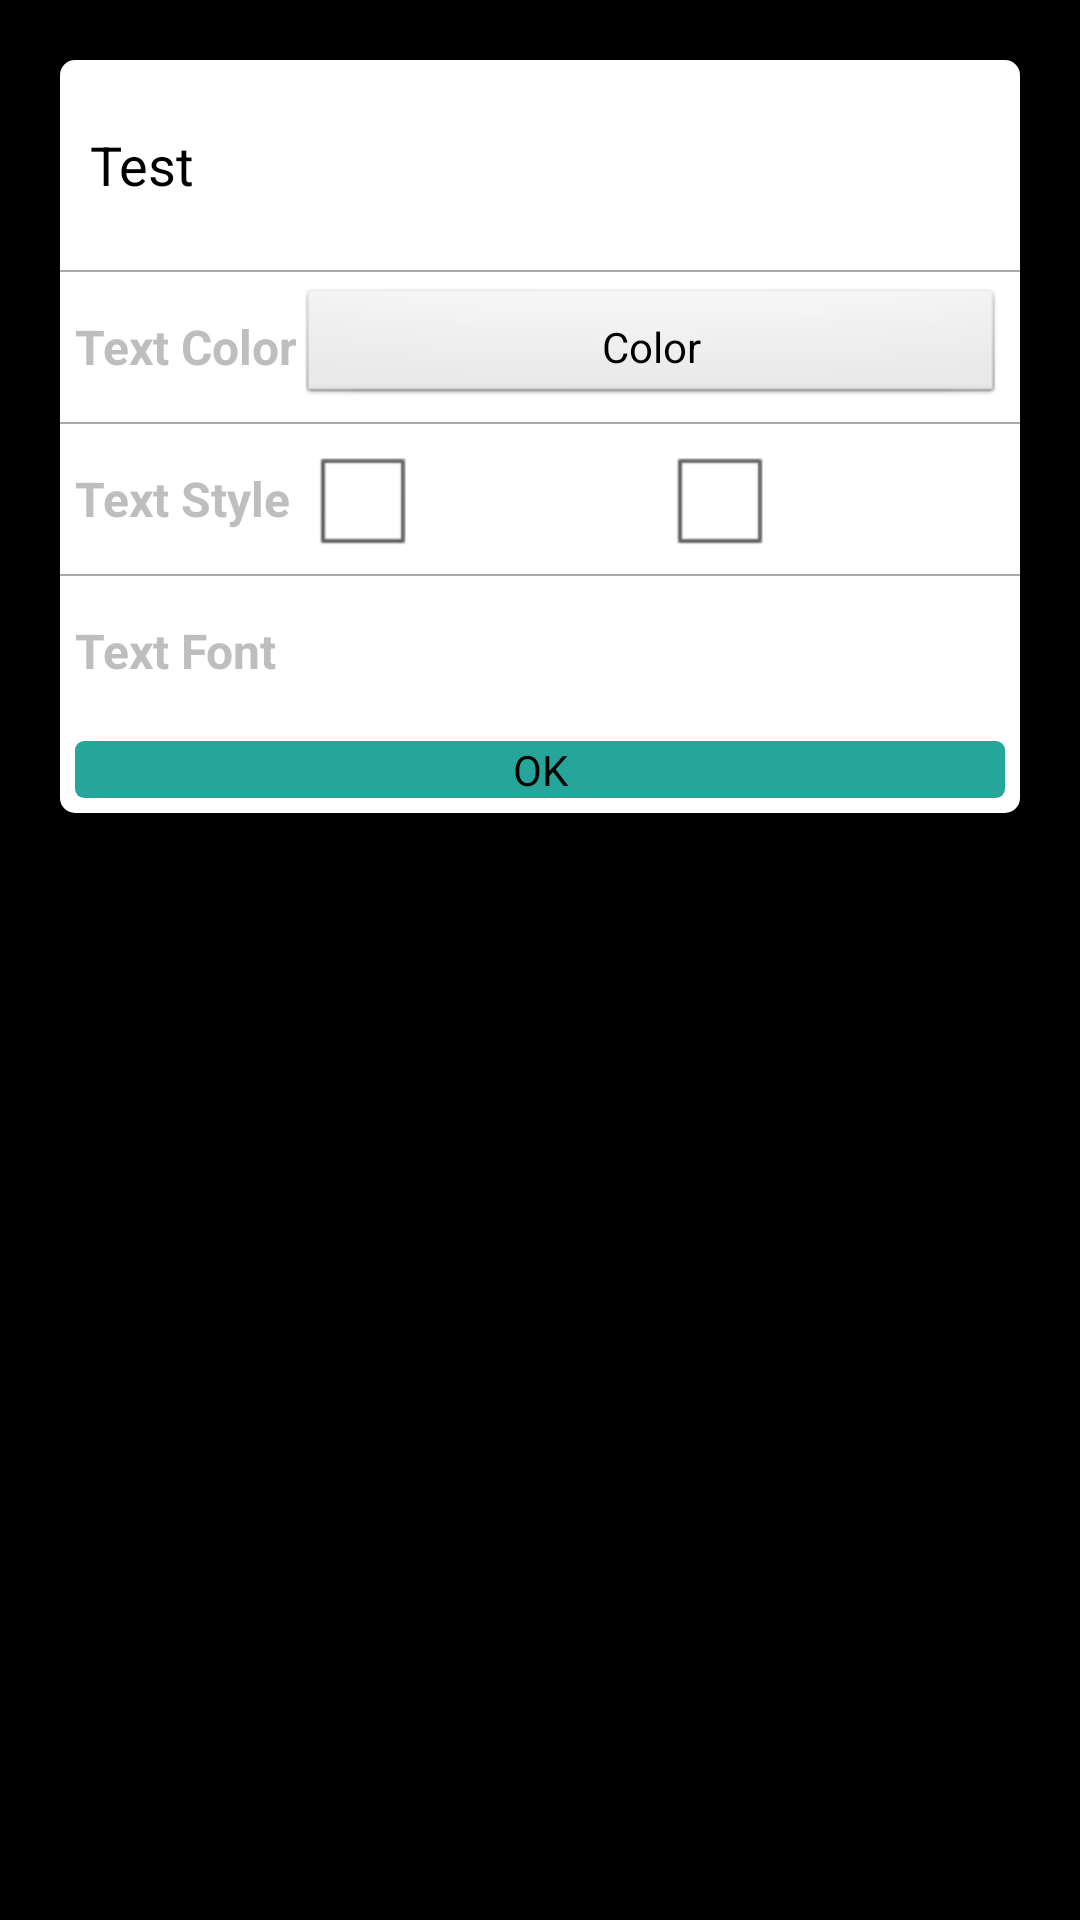

This screen was rendered from an Android layout file. Write that file and the resources it references.
<!-- AndroidManifest.xml: application theme android:Theme.NoTitleBar.Fullscreen -->
<!-- res/layout/custom_settings_dialog.xml -->
<?xml version="1.0" encoding="utf-8"?>
<LinearLayout xmlns:android="http://schemas.android.com/apk/res/android"
              android:layout_width="match_parent"
              android:layout_height="match_parent"
              android:orientation="vertical">


    <LinearLayout
        android:id="@+id/fragment_dialog_tap_contacts_poi_llmain"
        android:layout_width="match_parent"
        android:layout_height="wrap_content"
        android:layout_margin="20dp"
        android:background="@drawable/rounded_rectangle_shape_date_time"
        android:orientation="vertical">

        <LinearLayout
            android:layout_width="match_parent"
            android:layout_height="70dp"
            android:padding="5dp">

            <EditText
                android:id="@+id/edtText"
                android:layout_width="match_parent"
                android:layout_height="wrap_content"
                android:layout_gravity="center_vertical"
                android:background="@android:color/transparent"
                android:maxLines="3"
                android:padding="5dp"
                android:text="Test"/>
        </LinearLayout>


        <View
            android:layout_width="match_parent"
            android:layout_height="0.5dp"
            android:background="@android:color/darker_gray"/>


        <LinearLayout
            android:id="@+id/text_size_layout"
            android:layout_width="match_parent"
            android:layout_height="50dp"
            android:gravity="center_vertical"
            android:padding="5dp"
            android:visibility="gone">

            <TextView
                android:layout_width="wrap_content"
                android:layout_height="wrap_content"
                android:layout_gravity="center_vertical"
                android:text="@string/textsize"
                android:textSize="16sp"
                android:textStyle="bold"/>

            <SeekBar
                android:id="@+id/seekBar"
                android:layout_width="match_parent"
                android:layout_height="wrap_content"/>
        </LinearLayout>


        <View
            android:layout_width="match_parent"
            android:layout_height="0.5dp"
            android:background="@android:color/darker_gray"
            android:visibility="gone"/>


        <LinearLayout
            android:id="@+id/text_color_layout"
            android:layout_width="match_parent"
            android:layout_height="50dp"
            android:gravity="center_vertical"
            android:orientation="horizontal"
            android:padding="5dp">

            <TextView
                android:layout_width="wrap_content"
                android:layout_height="wrap_content"
                android:layout_gravity="center_vertical"
                android:text="Text Color"
                android:textSize="16sp"
                android:textStyle="bold"/>

            <Button
                android:id="@+id/btnSetColor"
                android:layout_width="match_parent"
                android:layout_height="wrap_content"
                android:padding="5dp"
                android:text="@string/color"/>
        </LinearLayout>


        <View
            android:layout_width="match_parent"
            android:layout_height="0.5dp"
            android:background="@android:color/darker_gray"/>


        <LinearLayout
            android:id="@+id/text_style"
            android:layout_width="match_parent"
            android:layout_height="50dp"
            android:gravity="center_vertical"
            android:orientation="horizontal"
            android:padding="5dp">


            <TextView
                android:layout_width="wrap_content"
                android:layout_height="wrap_content"
                android:layout_gravity="center_vertical"
                android:text="Text Style"
                android:textSize="16sp"
                android:textStyle="bold"/>


            <CheckBox
                android:id="@+id/checkBoxBold"
                android:layout_width="0dp"
                android:layout_height="wrap_content"
                android:layout_marginLeft="5dp"
                android:layout_weight="1"
                android:text="@string/bold"
                android:textStyle="bold"/>

            <CheckBox
                android:id="@+id/checkBoxItalic"
                android:layout_width="0dp"
                android:layout_height="wrap_content"
                android:layout_marginLeft="5dp"
                android:layout_weight="1"
                android:text="@string/italic"
                android:textStyle="italic"/>


        </LinearLayout>

        <View
            android:layout_width="match_parent"
            android:layout_height="0.5dp"
            android:background="@android:color/darker_gray"/>


        <LinearLayout
            android:id="@+id/ll"
            android:layout_width="match_parent"
            android:layout_height="50dp"
            android:gravity="center_vertical"
            android:orientation="horizontal"
            android:padding="5dp">

            <TextView
                android:layout_width="wrap_content"
                android:layout_height="wrap_content"
                android:layout_gravity="center_vertical"
                android:text="Text Font"
                android:textSize="16sp"
                android:textStyle="bold"/>

            <Spinner
                android:id="@+id/spinner1"
                android:layout_width="match_parent"
                android:layout_height="wrap_content"
                android:background="@drawable/rounded_rectangle_shape_date_time"
                android:gravity="right"/>
        </LinearLayout>


        <Button
            android:id="@+id/btnDialogOk"
            android:layout_width="match_parent"
            android:layout_height="wrap_content"
            android:layout_gravity="center"
            android:layout_margin="5dp"
            android:background="@drawable/rounded_rectangle_shape_green"
            android:text="@string/button1_ok"/>


    </LinearLayout>

</LinearLayout>
<!-- resources referenced by this layout -->
<resources>
  <!-- drawable rounded_rectangle_shape_date_time (drawable) -->
  <?xml version="1.0" encoding="utf-8"?>
  <shape xmlns:android="http://schemas.android.com/apk/res/android"
         android:shape="rectangle">
  
      <corners android:radius="5dp"/>
      <solid android:color="@color/white"/>
  
  </shape>
  <!-- drawable rounded_rectangle_shape_green (drawable) -->
  <?xml version="1.0" encoding="utf-8"?>
  <shape xmlns:android="http://schemas.android.com/apk/res/android"
         android:shape="rectangle">
  
      <corners android:radius="3dp"/>
      <solid android:color="@color/Teal400"/>
  
  </shape>
  <string name="bold">BOLD</string>
  <string name="button1_ok">OK</string>
  <string name="color">Color</string>
  <string name="italic">Italic</string>
  <string name="textsize">TextSize</string>
  <color name="white">#ffffff</color>
  <color name="Teal400">#26a69a</color>
</resources>
